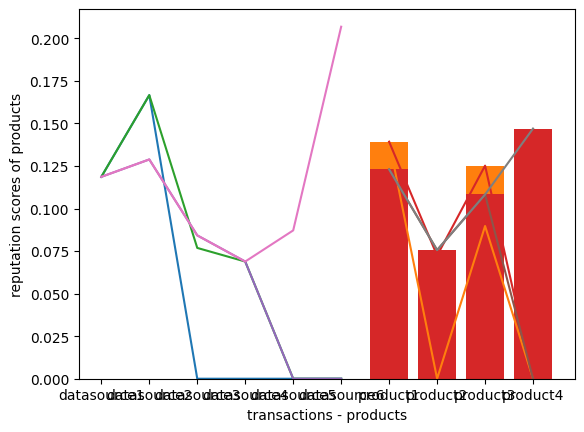
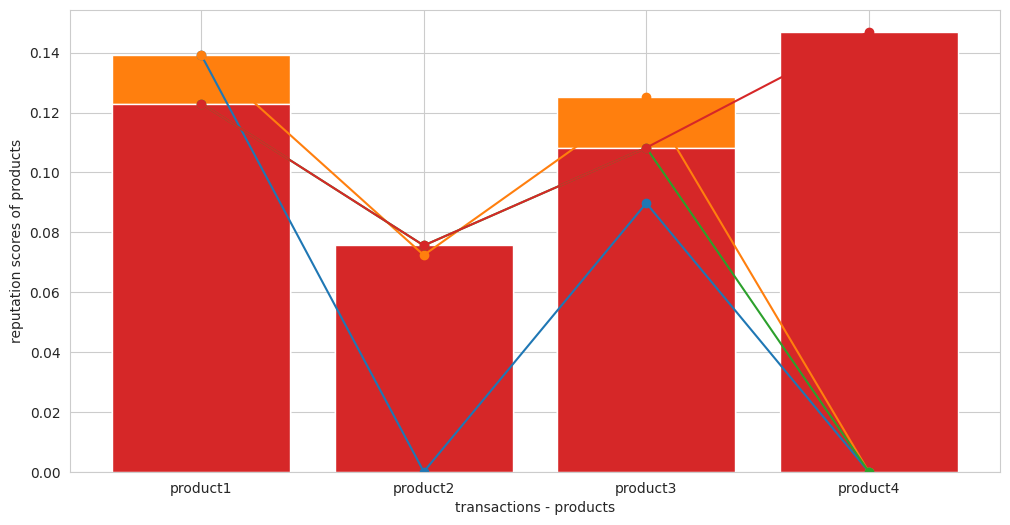

Write the Python code that produced these figures, in order.
import numpy
import matplotlib.pyplot as plt
import random
import seaborn as sns
#from scipy.stats import uniform


#global variables, dictionairies, lists
subjective_metrics = {'accuracy': 0.0, 'availability': 0.0, 'validity':0.0}
subjective_metrics_weights1 = {'accuracy': 0.5, 'availability': 0.3, 'validity':0.2}
subjective_metrics_weights2 = {'accuracy': 0.1, 'availability': 0.1, 'validity':0.8}


#quality class metrics and target values
quality_class1 = {'availability':0.9, 'latency':0.2, 'noise':0.2}
quality_class2 = {'availability':0.5, 'latency':0.2, 'noise':0.3}
    
#quality class datasources
quality_class1_resources = ['datasource1', 'datasource2', 'datasource3', 'datasource4']
quality_class2_resources = ['datasource2', 'datasource3', 'datasource5', 'datasource6']

#quality class weights
quality_class1_weights = {'availability':0.5, 'latency':0.3, 'noise':0.2}
quality_class2_weights = {'availability':0.2, 'latency':0.7, 'noise':0.1}

#initialization of reputation scores 
objective_old = {'datasource1':0.0, 'datasource2':0.0, 'datasource3':0.0, 'datasource4':0.0, 'datasource5':0.0, 'datasource6':0.0}
subjective_old = {'datasource1':0.0, 'datasource2':0.0, 'datasource3':0.0, 'datasource4':0.0, 'datasource5':0.0, 'datasource6':0.0}

reputation_old_providers = {'provider1':0.0, 'provider2':0.0, 'provider3':0.0, 'provider4':0.0, 'provider5':0.0, 'provider6':0.0}
reputation_old_federations = {'federation1': 0.0, 'federation2': 0.0}
reputation_old_products = {'product1': 0.0, 'product2': 0.0, 'product3': 0.0, 'product4': 0.0}

final_reputation_scores = {'datasource1':0.0, 'datasource2':0.0, 'datasource3':0.0, 'datasource4':0.0, 'datasource5':0.0, 'datasource6':0.0}

#global variables
lamda = 0.8
weight = 0.8

#product 1 and porduct 2 belongs to service class 1 and have quality class 1
product1 = {'datasource1':0.8, 'datasource2':0.6}
product2= {'datasource3':0.7, 'datasource4':0.9}

#product 3 and porduct 4 belongs to service class 2 and have quality class 2
product3 = {'datasource2':0.7, 'datasource3':0.6}
product4 = {'datasource5':0.8, 'datasource6':0.8}
#datasource 2 and datasource 3 contribute in the formation of multiple products that belong to different service/quqlity classes
#so they will have multiple values in the same monitoring period based on those quality classes
datasources = ['datasource1', 'datasource2', 'datasource3', 'datasource4', 'datasource5', 'datasource6']


federation1 = {'datasource1': 0.7, 'datasource2': 0.5, 'datasource3': 0.7, 'datasource4':0.9}
federation2 = {'datasource2': 0.9, 'datasource3': 0.7, 'datasource5': 0.1, 'datasource6': 0.75}

#check deviation
def deviation():
    speed = [86,87,88,86,87,85,86]
    x = numpy.std(speed)

    x = numpy.random.uniform(0.0, 5.0, 250)
    plt.hist(x, 5)
    plt.show()

    return print(x)

#uniform distribution
def uniform_distribution():
    n = 10000
    start = 10
    width = 20
    data_uniform = uniform.rvs(size=n, loc = start, scale=width)
    ax = sns.distplot(data_uniform, bins=100, kde=True, color='skyblue', hist_kws={"linewidth": 15,'alpha':1})
    ax.set(xlabel='Uniform Distribution ', ylabel='Frequency')
    return ax

#help function 
def contains(diction1, diction2, key):
    if (key in diction1) and (key in diction2):
        return True
    else: 
        return False

#help function
def add(self, key, value):
    self[key] = value

#each transaction = monitoring period, one product participates. One product is composed of 2 datasources
#each datasource may or may not follow the same distribution with the other datasource of the same product
#the distribution declares the random values that the objective metrics, of the same quality class, will take  
def choose_distribution(product, target_value, datasource, minmax):
    #all datasources follow uniform good distribution with low deviation(=low noise, values near to mean value)
    print('ppppppppppppppppppp', minmax, product)
    if (product == 'product1'): #first transaction = first monitoring period
        if (minmax == 'min'):
            actual_value = random.uniform(target_value-0.02, target_value +0.05) #good with low deviation
            deviation_actual_value = numpy.std(actual_value)
        if (minmax == 'max'):
            actual_value = random.uniform(target_value-0.05, target_value+0.01) #good with low deviation
            deviation_actual_value = numpy.std(actual_value)
    #datasources follow different uniform distributions 
    #candidate_values = []
    if (product == 'product2' or product == 'product3'): #second transaction = second monitoring period
        if (datasource == 'datasource1' or'datasource3' or'datasource5'):
            print('ppppppppppppppppppp', minmax, datasource)
            if (minmax == 'min'):
                actual_value = random.uniform(target_value-0.1, target_value + 0.1) #good with high deviation
                deviation_actual_value = numpy.std(actual_value)
            if (minmax == 'max'):
                actual_value = random.uniform(target_value-0.2, target_value+0.01) #good with high deviation
                deviation_actual_value = numpy.std(actual_value)
        if (datasource == 'datasource2' or'datasource4' or'datasource6'):
            if (minmax == 'min'):
                actual_value = random.uniform(target_value-0.5, target_value + 0.01) #bad with low deviation
                deviation_actual_value = numpy.std(actual_value)
            if (minmax == 'max'):
                actual_value = random.uniform(target_value-0.01, target_value+0.05) #bad with low deviation
                deviation_actual_value = numpy.std(actual_value)
        #actual_value1 = random.uniform(target_value-0.25, 1.0) #bad with low deviation
        #candidate_values.append(actual_value1)
        #actual_value2 = random.uniform(target_value-0.25, 1.0) #good with low deviation
        #candidate_values.append(actual_value2)
        #actual_value3 = random.uniform(target_value-0.25, 1.0) #good with high deviation
        #candidate_values.append(actual_value3)
        #actual_value4 = random.uniform(target_value-0.25, 1.0) #bad with high deviation
        #candidate_values.append(actual_value4)
        #print ("the candidate values from the four kind of distributions are: ", candidate_values)
        #actual_value = candidate_values[random.randrange(len(candidate_values))]
        #print ("the selected distribution is: ", actual_value)
        #deviation_actual_value = numpy.std(actual_value)
    #all datasources follow uniform bad distribution with high deviation(=high noise, values dispare)
    if (product == 'product4'): #forth transaction = forth monitoring period
        if (minmax == 'min'):
            actual_value = random.uniform(target_value-0.2, target_value+0.01) #bad with big deviation
            deviation_actual_value = numpy.std(actual_value)
        if (minmax == 'max'):
            actual_value = random.uniform(target_value-0.01, target_value + 0.2) #bad with big deviation
            deviation_actual_value = numpy.std(actual_value)
    return actual_value;

#This function calculates the objective score of each resource of each quality class per monitoring period(=transaction period)
def objective(quality_class1, quality_class2, quality_class1_resources, quality_class2_resources, product):
    Objective_scores = {}
    
    #objective score of resources that belong to quality class 1
    objective_scores_qualityclass1 = {}
    for j in quality_class1_resources:
        #case of good values with low deviation(=low noise=values near to mean)
        temp_score_per_metric = []
        #for i in quality_Class1:
        for i in quality_class1:
            #same for both service classes 
            min_max = {'availability':'min', 'latency':'max', 'noise':'max'}
            target_value = quality_class1[i]
            minmax = min_max[i]
            actual_value = choose_distribution(product, target_value, j, minmax)
            deviation_actual_value = numpy.std(actual_value)
            print ('the objective metric is: ', i)
            print ('target value:', target_value)
            print ('actual value:', actual_value)
            print ('deviation for that set of values:', deviation_actual_value)
            print ('target is min or max? ', minmax)
            if ((actual_value<target_value and minmax == 'min')or (actual_value>target_value and minmax == 'max')):
                temp = 0;
                temp_score_per_metric.append(temp)
            else:
                temp = 1;
                temp_score_per_metric.append(temp)

        print (temp_score_per_metric) #3 values per datasource as many as the objective metrics

        #calculation of objective score per datasource
        objectivescore = temp_score_per_metric[0]*quality_class1_weights['availability'] + temp_score_per_metric[1]*quality_class1_weights['latency'] + temp_score_per_metric[2]*quality_class1_weights['noise']
        print ("The objective score for ", j, " is: ", objectivescore)
        add(objective_scores_qualityclass1, j, objectivescore)
        add(Objective_scores, j, objectivescore)

    #objective score of resources that belong to quality class 2
    objective_scores_qualityclass2 = {}
    for j in quality_class2_resources:
        #case of good values with low deviation(=low noise=values near to mean)
        temp_score_per_metric = []
        #for i in quality_Class2:
        for i in quality_class2:
            min_max = {'availability':'min', 'latency':'max', 'noise':'max'}
            target_value = quality_class2[i]
            minmax = min_max[i]
            actual_value = choose_distribution(product, target_value, j, minmax)
            deviation_actual_value = numpy.std(actual_value)
            print ('the objective metric is: ', i)
            print ('target value:', target_value)
            print ('actual value:', actual_value)
            print ('deviation for that set of values:', deviation_actual_value)
            print ('target is min or max? ', minmax)
            if ((actual_value<target_value and minmax == 'min')or (actual_value>target_value and minmax == 'max')):
                temp = 0;
                temp_score_per_metric.append(temp)
            else:
                temp = 1;
                temp_score_per_metric.append(temp)

        print (temp_score_per_metric) #3 values per datasource as many as the objective metrics

        #calculation of objective score per datasource   
        objectivescore = temp_score_per_metric[0]*quality_class2_weights['availability'] + temp_score_per_metric[1]*quality_class2_weights['latency'] + temp_score_per_metric[2]*quality_class2_weights['noise']
        print ("The objective score for ", j, " is: ", objectivescore)
        add(objective_scores_qualityclass2, j, objectivescore)
        add(Objective_scores, j, objectivescore)

    #combination of objective scores in case that a datasource belongs to multiple quality classes
    for n in datasources:
        print (n)
        if (contains(objective_scores_qualityclass1, objective_scores_qualityclass2, n)==True):
            print("mmmmmmmmmm", objective_scores_qualityclass1[n], objective_scores_qualityclass2[n])
            final_objective_score = (objective_scores_qualityclass1[n]+objective_scores_qualityclass2[n])/2
            print (n, " belogns to multiple quality classes and its final reputation score is: ", final_objective_score)
            add(Objective_scores, n, final_objective_score)
    
    print(Objective_scores)
    return Objective_scores;

#one subjective profile per application type
#products that belong to the same application type have same subjective vector 
#User specific --> per transaction --> use can select the weight and/or the subjective metrics,
def subjective_vector_choise(product):
    if (product == "product1"):
        for i in subjective_metrics:
            subjective_metric_value = random.uniform(0.8, 1)
            deviation_actual_value = numpy.std(subjective_metric_value)
            add(subjective_metrics, i, subjective_metric_value)
    if (product == "product2" or product == "product3"):
        for i in subjective_metrics:
            subjective_metric_value = random.uniform(0.2, 0.8)
            deviation_actual_value = numpy.std(subjective_metric_value)
            add(subjective_metrics, i, subjective_metric_value)
    if (product == "product4"):
        for i in subjective_metrics:
            subjective_metric_value = random.uniform(0, 0.2)
            deviation_actual_value = numpy.std(subjective_metric_value)
            add(subjective_metrics, i, subjective_metric_value)
            print (deviation_actual_value)
    print ("subjective metrics for transaction of product ", product, ":", subjective_metrics)
    return subjective_metrics;


def subjective(product, subjective_metrics):
    if(product == "product1" or product == "product2"):
        for i in subjective_metrics:
            subjective_score = subjective_metrics[i]*subjective_metrics_weights1[i]
    if(product == "product3" or product == "product4"):
        for i in subjective_metrics:
            subjective_score = subjective_metrics[i]*subjective_metrics_weights2[i]
    print ("final subjective score of product ", product, ":", subjective_score)
    return subjective_score;

def reputation_update_datasources(objective_scores, subjective_score, product):
    print("innnnnnnnnnn objectives", objective_scores)
    print("innnnnnnnnnn subjective", subjective_score)
    print("innnnnnnnnnn product", product)
    #datasource 2 and datasource 3 contribute in the formation of multiple products that belong to different services/quality classes
    #so they will have multiple values in the same monitoring period based on those quality classes
    
    #update objective score by taking into account the old values
    for i in objective_scores:
        objective_updated = lamda*objective_old[i] + (1-lamda)*objective_scores[i]
        add(objective_old, i, objective_updated)
    print ("looooooolllllllllllllll", objective_old)

    #update subjective score by taking into account the old values
    if(product == 'product1'):
        for i in product1:
            print (i)
            print ('mplaaaaaaaaaaaaaaaaaaaaaaaaaaaaaaaaaa', subjective_score, subjective_old)
            subjective_updated = lamda*subjective_old[i] + (1-lamda)*subjective_score
            print (subjective_updated)
            add(subjective_old, i, subjective_updated)

            #final reputation score after the combination of subjective and objective for the datasources of product 1
            #where the objective_old and the subjective_old dictionaries are now updated 
            #print("OMGGGGGGGGGGGGGGG", objective_old[i])
            final_reputation = weight*objective_old[i] + (1-weight)*subjective_old[i]
            add(final_reputation_scores, i, final_reputation)

    if(product == 'product2'):
        for i in product2:
            print (i)
            print ('mplaaaaaaaaaaaaaaaaaaaaaaaaaaaaaaaaaa', subjective_score, subjective_old)
            subjective_updated = lamda*subjective_old[i] + (1-lamda)*subjective_score
            print (subjective_updated)
            add(subjective_old, i, subjective_updated)

            #final reputation score after the combination of subjective and objective
            final_reputation = weight*objective_old[i] + (1-weight)*subjective_old[i]
            add(final_reputation_scores, i, final_reputation)

    if(product == 'product3'):
        for i in product3:
            print (i)
            print ('mplaaaaaaaaaaaaaaaaaaaaaaaaaaaaaaaaaa', subjective_score, subjective_old)
            subjective_updated = lamda*subjective_old[i] + (1-lamda)*subjective_score
            print (subjective_updated)
            add(subjective_old, i, subjective_updated)

            #final reputation score after the combination of subjective and objective
            final_reputation = weight*objective_old[i] + (1-weight)*subjective_old[i]
            add(final_reputation_scores, i, final_reputation)

    if(product == 'product4'):
        for i in product4:
            print (i)
            print ('mplaaaaaaaaaaaaaaaaaaaaaaaaaaaaaaaaaa', subjective_score, subjective_old)
            subjective_updated = lamda*subjective_old[i] + (1-lamda)*subjective_score
            print (subjective_updated)
            add(subjective_old, i, subjective_updated)

            #final reputation score after the combination of subjective and objective
            final_reputation = weight*objective_old[i] + (1-weight)*subjective_old[i]
            add(final_reputation_scores, i, final_reputation)

    print ('final reputation scores: ', final_reputation_scores)
    return final_reputation_scores;


#provider 1 --> datasource1, provider2--> datasource2, etc
#so, in this case updated reputation  of datasource = updated reputation of provider
#datasources taking into account the previous old value so there is no need to taking into acount also here
def reputation_update_providers(final_reputation):
    for i in final_reputation:
        reputation_old_providers = final_reputation
    #print ("providersssssssssss", reputation_old_providers)
    return reputation_old_providers;

#federation 1 --> provider1,2,3,4 --> datasource1,2,3,4
#federation 2 --> provider2,3,5,6 --> datasource2,3,5,6
def reputation_update_federations(final_reputation):
    current_federation1 = 0
    current_federation2 = 0
    for i in final_reputation:
        if (contains(final_reputation, federation1, i) == True):
            #print ("OMGGGGGGGGGGG", final_reputation[i])
            current_federation1 = current_federation1 + final_reputation[i]*federation1[i]
        if (contains(final_reputation, federation2, i) == True):
            current_federation2 = current_federation2 + final_reputation[i]*federation2[i]
    #there is no need to see the old value of the federation as the datasources already taking into account the old values 
    final_federation1 = current_federation1 / sum(federation1.values())
    reputation_old_federations['federation1'] = final_federation1
    final_federation2 = current_federation2 / sum(federation2.values())
    reputation_old_federations['federation2'] = final_federation2
    #print("OMGGGGGGGGGGGGGGGGG", reputation_old_federations)
    return reputation_old_federations;

#update current product of the traction and the affected ones that may have one or multiple common datasources
def reputation_update_products(final_reputation):
    current_product1 =0
    for i in final_reputation:
        if(contains(final_reputation, product1, i)== True):
            #print("FUCKKKKKKKKKKKKKKKKKKKKK", final_reputation[i], product1_weights[i])
            current_product1 = current_product1 + final_reputation[i]*product1[i]
    final_product1 = current_product1/sum(product1.values())
    reputation_old_products['product1']=final_product1

    current_product2=0
    for i in final_reputation:
        if(contains(final_reputation, product2, i)== True):
            current_product2 = current_product2 + final_reputation[i]*product2[i]
    final_product2 = current_product2/sum(product2.values())
    reputation_old_products['product2']=final_product2

    current_product3=0
    for i in final_reputation:
        if(contains(final_reputation, product3, i)== True):
            current_product3 = current_product3 + final_reputation[i]*product3[i]
    final_product3 = current_product3/sum(product3.values())
    reputation_old_products['product3']=final_product3

    current_product4=0
    for i in final_reputation:
        if(contains(final_reputation, product4, i)== True):
            current_product4 = current_product4 + final_reputation[i]*product4[i]
    final_product4 = current_product4/sum(product4.values())
    reputation_old_products['product4']=final_product4

    print ("productsssssssssssssssssssssssssssss", reputation_old_products)
    return reputation_old_products;

def main():

    transactions = ['product1', 'product2', 'product3', 'product4']
    final_Reputation_products1 = []
    final_Reputation_products2 = []
    final_Reputation_products3 = []
    final_Reputation_products4 = []
    #4 transactions with 1 product per transaction, each product is composed of 2 datasources
    for i in transactions:
        print ("-----------------------------------------------Transaction for",i,"-------------------------------------------------------------------")
        subjective_metrics_per_transaction = subjective_vector_choise(i)
        product_subjective = subjective(i, subjective_metrics_per_transaction)
        #assumption: where monitoring period = transaction period
        objective_for_monitoring_period = objective(quality_class1, quality_class2, quality_class1_resources, quality_class2_resources, i)
        final_Reputation_per_datasource =reputation_update_datasources(objective_for_monitoring_period, product_subjective, i)
        reputation_update_providers(final_Reputation_per_datasource)
        reputation_update_federations(final_Reputation_per_datasource)
        reputation_update_products(final_Reputation_per_datasource)
        final_Reputation_datasource = []
        for j in final_Reputation_per_datasource:
            final_Reputation_datasource.append(final_Reputation_per_datasource[j])
        print (final_Reputation_datasource)
        print (datasources)
        plt.xlabel('datasources')
        plt.ylabel('reputation scores')
        plt.plot(datasources, final_Reputation_datasource)
        plt.show()

        if (i == 'product1'):
            for j in reputation_old_products:
                final_Reputation_products1.append(reputation_old_products[j])
            plt.xlabel('transactions - products')
            plt.ylabel('reputation scores of products')
            plt.plot(transactions, final_Reputation_products1)
            plt.show()
            plt.bar(transactions, final_Reputation_products1)
            plt.show()
        if (i == 'product2'):
            for j in reputation_old_products:
                final_Reputation_products2.append(reputation_old_products[j])
            plt.xlabel('transactions - products')
            plt.ylabel('reputation scores of products')
            plt.plot(transactions, final_Reputation_products2)
            plt.show()
            plt.bar(transactions, final_Reputation_products2)
            plt.show()
        if (i == 'product3'):
            for j in reputation_old_products:
                final_Reputation_products3.append(reputation_old_products[j])
            plt.xlabel('transactions - products')
            plt.ylabel('reputation scores of products')
            plt.plot(transactions, final_Reputation_products3)
            plt.show()
            plt.bar(transactions, final_Reputation_products3)
            plt.show()
        if (i == 'product4'):
            for j in reputation_old_products:
                final_Reputation_products4.append(reputation_old_products[j])
            plt.xlabel('transactions - products')
            plt.ylabel('reputation scores of products')
            plt.plot(transactions, final_Reputation_products4)
            plt.show()
            plt.bar(transactions, final_Reputation_products4)
            plt.show()
    sns.set_style("whitegrid")
    plt.figure(figsize=(12,6))
    plt.xlabel('transactions - products')
    plt.ylabel('reputation scores of products')
    plt.plot(transactions, final_Reputation_products1, marker = 'o')
    plt.plot(transactions, final_Reputation_products2, marker = 'o')
    plt.plot(transactions, final_Reputation_products3, marker = 'o')
    plt.plot(transactions, final_Reputation_products4, marker = 'o')
    plt.show()
    plt.bar(transactions, final_Reputation_products1)
    plt.bar(transactions, final_Reputation_products2)
    plt.bar(transactions, final_Reputation_products3)
    plt.bar(transactions, final_Reputation_products4)
    plt.show()

if __name__ == "__main__":
    n=0
    #while (n<10):
    #    print ("-----------------------------------------------Round",n,"----------------------------------------------------------------------------")
    main()